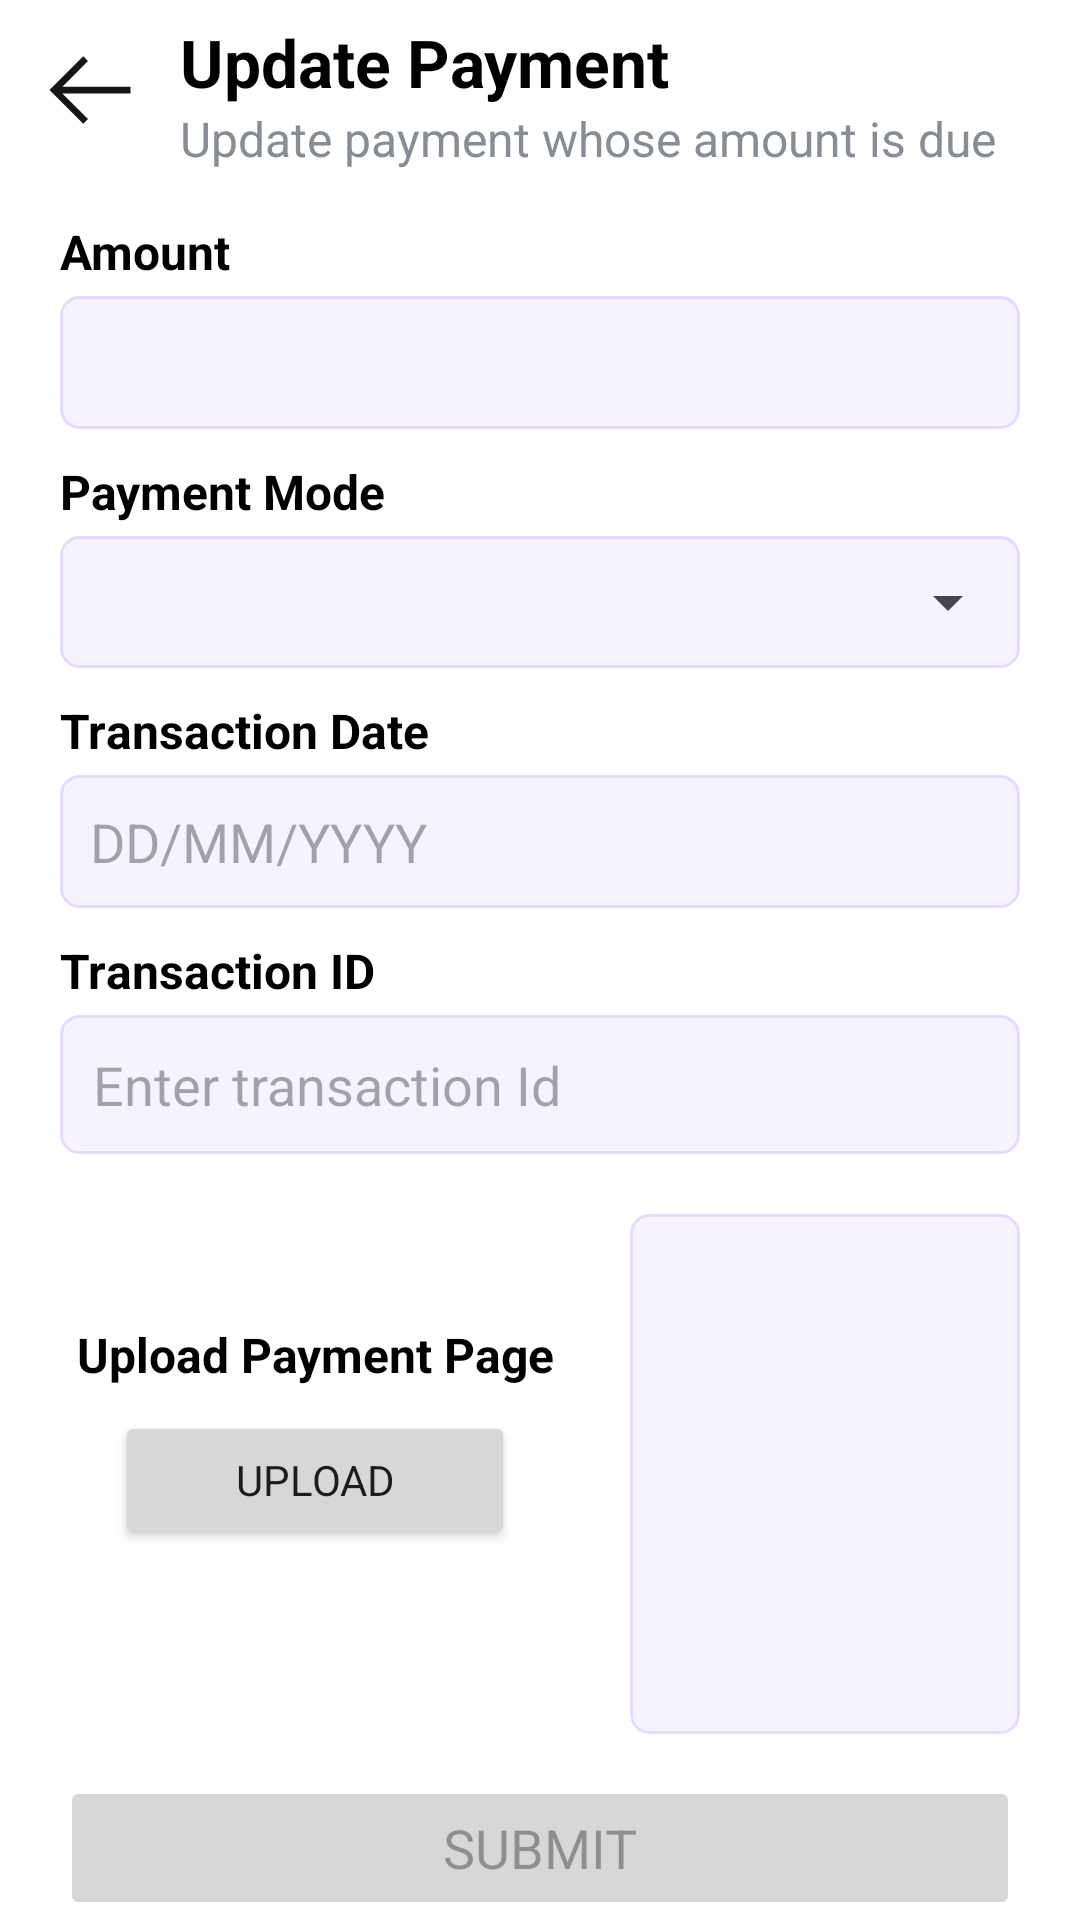

This screen was rendered from an Android layout file. Write that file and the resources it references.
<!-- AndroidManifest.xml: application theme Theme.JewelsBoxEmployee -->
<!-- res/layout/activity_update_payment.xml -->
<?xml version="1.0" encoding="utf-8"?>
<androidx.constraintlayout.widget.ConstraintLayout xmlns:android="http://schemas.android.com/apk/res/android"
    xmlns:app="http://schemas.android.com/apk/res-auto"
    xmlns:tools="http://schemas.android.com/tools"
    android:layout_width="match_parent"
    android:background="@color/white"
    android:layout_height="match_parent"
    tools:context=".home.membership.UpdatePaymentActivity">

    <ImageView
        android:id="@+id/back"
        android:layout_width="60dp"
        android:layout_height="60dp"
        android:contentDescription="@string/description"
        android:padding="12dp"
        android:src="@drawable/ic_back"
        app:layout_constraintStart_toStartOf="parent"
        app:layout_constraintTop_toTopOf="parent" />


    <TextView
        android:id="@+id/title"
        android:layout_width="0dp"
        android:layout_height="wrap_content"
        android:gravity="center_vertical"
        android:text="Update Payment"
        android:textColor="@color/black"
        android:paddingTop="6dp"
        android:textSize="22sp"
        android:textStyle="bold"
        app:layout_constraintEnd_toEndOf="parent"
        app:layout_constraintStart_toEndOf="@id/back"
        app:layout_constraintTop_toTopOf="parent" />

    <TextView
        android:id="@+id/desc"
        android:layout_width="wrap_content"
        android:layout_height="wrap_content"
        app:layout_constraintStart_toStartOf="@id/title"
        android:text="Update payment whose amount is due"
        android:textColor="@color/gray50"
        android:textSize="16sp"
        app:layout_constraintTop_toBottomOf="@id/title" />


    <TextView
        android:id="@+id/amountHead"
        android:layout_width="match_parent"
        android:layout_height="wrap_content"
        android:paddingHorizontal="20sp"
        android:paddingTop="16dp"
        android:paddingBottom="4dp"
        android:text="Amount"
        android:textColor="@color/black"
        android:textSize="16sp"
        android:textStyle="bold"
        app:layout_constraintTop_toBottomOf="@id/desc" />

    <TextView
        android:id="@+id/editAmount"
        android:layout_width="match_parent"
        android:layout_height="wrap_content"
        android:layout_marginHorizontal="20sp"
        android:background="@drawable/back_edittext"
        android:drawablePadding="10dp"
        android:ems="10"
        android:padding="10dp"
        android:textSize="18sp"
        app:layout_constraintTop_toBottomOf="@id/amountHead" />

    <TextView
        android:id="@+id/stateHead"
        android:layout_width="match_parent"
        android:layout_height="wrap_content"

        android:paddingHorizontal="20sp"
        android:paddingTop="10dp"
        android:paddingBottom="4dp"
        android:text="Payment Mode"
        android:textColor="@color/black"
        android:textSize="16sp"
        android:textStyle="bold"
        app:layout_constraintTop_toBottomOf="@id/editAmount" />


    <FrameLayout
        android:id="@+id/spinnerFrame"
        android:layout_width="match_parent"
        android:layout_height="wrap_content"
        android:layout_marginHorizontal="20sp"
        android:background="@drawable/back_edittext"
        app:layout_constraintTop_toBottomOf="@id/stateHead">

        <Spinner
            android:id="@+id/spinnerPayment"
            android:layout_width="match_parent"
            android:layout_height="44dp"
            android:paddingHorizontal="8dp" />
    </FrameLayout>

    <TextView
        android:id="@+id/dobHead"
        android:layout_width="match_parent"
        android:layout_height="wrap_content"
        android:paddingHorizontal="20sp"
        android:paddingTop="10dp"
        android:paddingBottom="4dp"
        android:text="Transaction Date"
        android:textColor="@color/black"
        android:textSize="16sp"
        android:textStyle="bold"
        app:layout_constraintTop_toBottomOf="@id/spinnerFrame" />

    <TextView
        android:id="@+id/editDate"
        android:layout_width="match_parent"
        android:layout_height="wrap_content"
        android:layout_marginHorizontal="20sp"
        android:background="@drawable/back_edittext"
        android:drawablePadding="10dp"
        android:ems="10"
        android:hint="DD/MM/YYYY"
        android:padding="10dp"
        android:textSize="18sp"
        app:layout_constraintTop_toBottomOf="@id/dobHead" />

    <TextView
        android:id="@+id/payHead"
        android:layout_width="match_parent"
        android:layout_height="wrap_content"
        android:paddingHorizontal="20sp"
        android:paddingTop="10dp"
        android:paddingBottom="4dp"
        android:text="Transaction ID"
        android:textColor="@color/black"
        android:textSize="16sp"
        android:textStyle="bold"
        app:layout_constraintTop_toBottomOf="@id/editDate" />

    <EditText
        android:id="@+id/editTxnId"
        android:layout_width="match_parent"
        android:layout_height="wrap_content"
        android:layout_marginHorizontal="20sp"
        android:background="@drawable/back_edittext"
        android:drawablePadding="10dp"
        android:ems="10"
        android:hint="Enter transaction Id"
        android:inputType="textCapCharacters"
        android:maxLength="10"
        android:padding="11dp"
        app:layout_constraintTop_toBottomOf="@id/payHead" />


    <TextView
        android:id="@+id/imageHead"
        android:layout_width="0dp"
        android:layout_height="wrap_content"
        android:gravity="center"
        android:paddingBottom="8dp"
        android:text="Upload Payment Page"
        android:textColor="@color/black"
        android:textSize="16sp"
        android:textStyle="bold"
        app:layout_constraintBottom_toBottomOf="@id/imageView"
        app:layout_constraintEnd_toStartOf="@id/imageView"
        app:layout_constraintStart_toStartOf="parent"
        app:layout_constraintTop_toTopOf="@id/imageView"
        app:layout_constraintVertical_bias="0.25" />


    <Button
        android:id="@+id/uploadImage"
        android:layout_width="wrap_content"
        android:layout_height="46dp"
        android:paddingHorizontal="40dp"
        android:text="Upload"
        app:layout_constraintEnd_toEndOf="@id/imageHead"
        app:layout_constraintStart_toStartOf="@id/imageHead"
        app:layout_constraintTop_toBottomOf="@id/imageHead" />

    <com.google.android.material.imageview.ShapeableImageView
        android:id="@+id/imageView"
        app:shapeAppearance="@style/dp6"
        android:layout_width="130dp"
        android:layout_height="0dp"
        android:layout_margin="20dp"
        android:background="@drawable/back_edittext"
        app:layout_constraintDimensionRatio="3:4"
        app:layout_constraintEnd_toEndOf="@id/payHead"
        app:layout_constraintTop_toBottomOf="@id/editTxnId" />


    <Button
        android:id="@+id/submit"
        android:layout_width="match_parent"
        android:layout_height="wrap_content"
        android:layout_marginHorizontal="20dp"
        android:layout_marginVertical="14dp"
        android:enabled="false"
        android:paddingVertical="10dp"
        android:text="@string/submit"
        android:textSize="18sp"
        app:cornerRadius="10dp"
        app:layout_constraintTop_toBottomOf="@id/imageView" />


</androidx.constraintlayout.widget.ConstraintLayout>
<!-- resources referenced by this layout -->
<resources>
  <color name="black">#FF000000</color>
  <color name="gray50">#878D96</color>
  <color name="white">#FFFFFFFF</color>
  <!-- drawable back_edittext (drawable) -->
  <?xml version="1.0" encoding="utf-8"?>
  <shape xmlns:android="http://schemas.android.com/apk/res/android">
  
      <stroke
          android:width="1dp"
          android:color="@color/purple20" />
  
      <corners
          android:radius="6dp"/>
  
      <solid
          android:color="@color/purple10"/>
  
  </shape>
  <!-- drawable ic_back (drawable) -->
  <vector xmlns:android="http://schemas.android.com/apk/res/android"
      android:width="32dp"
      android:height="32dp"
      android:viewportWidth="32"
      android:viewportHeight="32">
  
      <path
          android:fillColor="#161616"
          android:pathData="M14,26L15.41,24.59L7.83,17H28V15H7.83L15.41,7.41L14,6L4,16L14,26Z" />
  </vector>
  <string name="description">Description</string>
  <string name="submit">Submit</string>
  <style name="dp6"><item name="cornerSize">6dp</item></style>
  <style name="Theme.JewelsBoxEmployee" parent="Base.Theme.JewelsBoxEmployee" />
  <color name="purple20">#E8DAFF</color>
  <color name="purple10">#F6F2FF</color>
  <style name="Base.Theme.JewelsBoxEmployee" parent="Theme.Material3.Light.NoActionBar">
          
           <item name="colorPrimary">@color/primary</item>
  
          <item name="fontFamily">@font/nunito_sans</item>
  
      </style>
  <color name="primary">#3F2561</color>
</resources>
